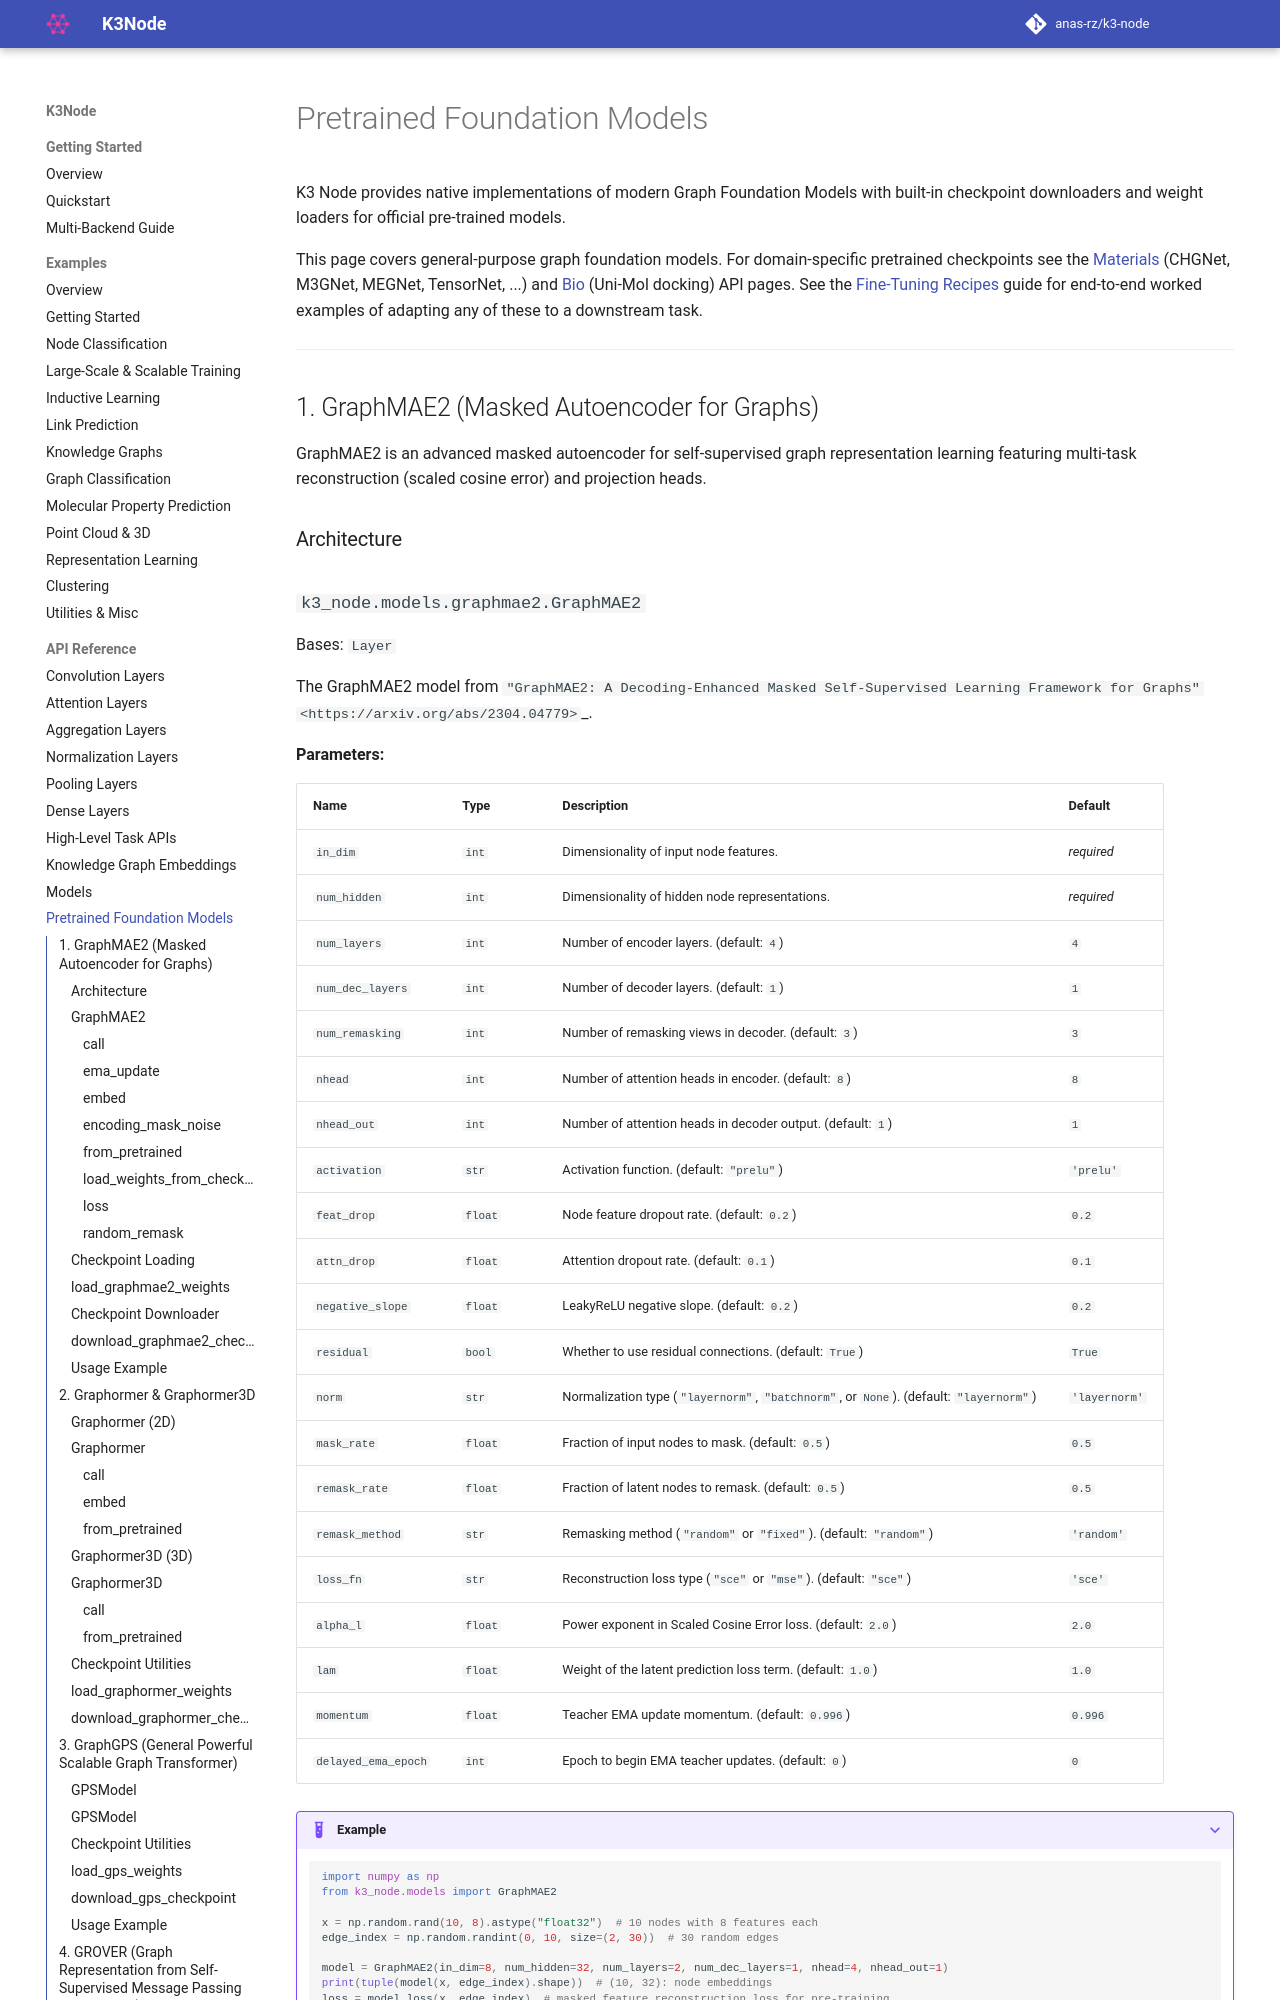

repository: anas-rz/k3-node · page: api/pretrained/index.html · generator: mkdocs

# Pretrained Foundation Models

K3 Node provides native implementations of modern Graph Foundation Models with built-in checkpoint downloaders and weight loaders for official pre-trained models.

This page covers general-purpose graph foundation models. For domain-specific pretrained checkpoints see the [Materials](materials.md#pretrained-checkpoints) (CHGNet, M3GNet, MEGNet, TensorNet, ...) and [Bio](bio.md#pretrained-checkpoints) (Uni-Mol docking) API pages. See the [Fine-Tuning Recipes](../guides/finetuning.md) guide
